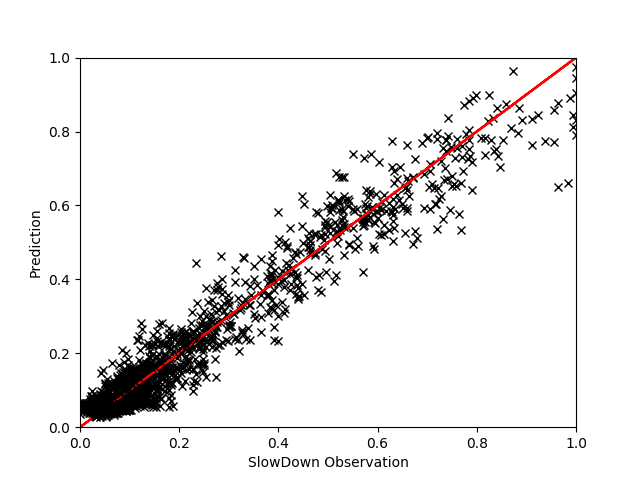

Values plotted in this chart, from the file beside it:
, EXEC, MEM, L2MISS, GT, Pred
3476, 0.3512, 0.6267, 0.01169, 1.027, 1.032
3243, 0.2517, 0.6588, 0.01321, 1.022, 1.018
286, 0.2485, 0.6503, 0.01203, 1.028, 1.028
367, 0.3535, 0.6225, 0.01107, 1.012, 1.037
5159, 0.3679, 0.6311, 0.01171, 1.032, 1.024
6665, 0.2529, 0.6599, 0.01247, 1.016, 1.016
5153, 0.8048, 0.4825, 0.04065, 1.335, 1.293
7842, 0.2482, 0.6583, 0.01325, 1.019, 1.02
6791, 0.25, 0.6574, 0.01279, 1.037, 1.02
363, 0.3723, 0.6319, 0.01912, 1.014, 1.023
888, 0.2395, 0.6351, 0.01025, 1.011, 1.048
5175, 0.2497, 0.6559, 0.01299, 1.02, 1.022
1607, 0.2503, 0.6541, 0.01276, 1.01, 1.024
2973, 0.3703, 0.6302, 0.01211, 1.019, 1.025
3473, 0.9178, 0.5289, 0.025, 1.261, 1.245
3146, 0.2499, 0.6598, 0.01295, 1.021, 1.017
7261, 0.2486, 0.6581, 0.01297, 1.026, 1.02
5157, 0.2506, 0.6574, 0.01339, 1.028, 1.02
5193, 0.2412, 0.5953, 0.07122, 1.101, 1.094
1823, 0.699, 0.5168, 0.9509, 1.441, 1.401
4119, 0.3893, 0.5796, 0.5564, 1.08, 1.112
7304, 0.3847, 0.597, 0.6044, 1.137, 1.083
4114, 0.7999, 0.5219, 0.05363, 1.237, 1.23
3138, 0.353, 0.626, 0.0112, 1.01, 1.033
7573, 0.2491, 0.6582, 0.01295, 1.04, 1.019
4392, 0.3881, 0.5742, 0.606, 1.092, 1.116
3482, 0.2488, 0.6538, 0.01238, 1.029, 1.024
4083, 0.6668, 0.4897, 0.7382, 1.316, 1.406
7306, 0.2494, 0.6566, 0.01303, 1.03, 1.021
4945, 0.2493, 0.6579, 0.01289, 1.025, 1.02
280, 0.2532, 0.6523, 0.01298, 1.028, 1.025
7656, 0.2476, 0.6535, 0.01273, 1.018, 1.025
7578, 0.6176, 0.5222, 0.5118, 1.249, 1.292
3151, 0.2488, 0.6544, 0.01342, 1.027, 1.024
4390, 0.2497, 0.6606, 0.01343, 1.031, 1.017
7658, 0.2479, 0.6565, 0.01257, 1.025, 1.022
5390, 0.3494, 0.6028, 0.1197, 1.056, 1.073
6589, 0.3468, 0.5849, 0.1078, 1.083, 1.094
1819, 0.9747, 0.4857, 0.02301, 1.302, 1.349
4701, 0.9254, 0.5312, 0.02913, 1.229, 1.246
5181, 0.3356, 0.6281, 0.01189, 1.022, 1.033
273, 0.2515, 0.6559, 0.01172, 1.021, 1.021
4224, 0.2505, 0.6616, 0.01448, 1.016, 1.015
5267, 0.6857, 0.4832, 0.6572, 1.508, 1.422
5279, 0.2488, 0.6567, 0.01293, 1.016, 1.021
7307, 0.2517, 0.6595, 0.0125, 1.025, 1.017
4879, 0.2474, 0.6582, 0.01198, 1.042, 1.02
5163, 0.3542, 0.6078, 0.1209, 1.059, 1.066
4695, 0.6766, 0.4465, 0.8785, 1.446, 1.502
1909, 0.2505, 0.6545, 0.01255, 1.015, 1.023
6498, 0.6711, 0.4206, 0.8486, 1.48, 1.541
6668, 0.2508, 0.6596, 0.01276, 1.017, 1.017
5607, 0.2473, 0.6542, 0.0112, 1.038, 1.024
6546, 0.355, 0.6061, 0.08374, 1.048, 1.065
6659, 0.3504, 0.5785, 0.08891, 1.075, 1.1
4699, 0.2503, 0.6599, 0.01294, 1.025, 1.017
4702, 0.2509, 0.6569, 0.01268, 1.021, 1.02
7586, 0.2503, 0.6577, 0.01242, 1.035, 1.02
6671, 0.3591, 0.5726, 0.02078, 1.07, 1.099
7310, 0.3664, 0.632, 0.01159, 1.023, 1.023
... 161 more rows
